Dataset: data (GitHub, chandrabhanu18/Image-Classification). Classes: cat, dog.

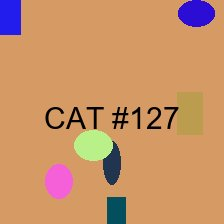
Label: cat

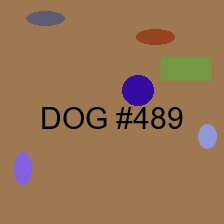
Label: dog

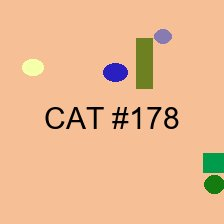
Label: cat

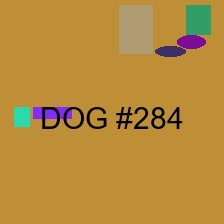
Label: dog

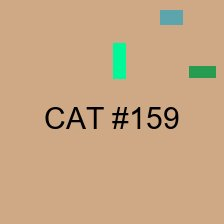
Label: cat

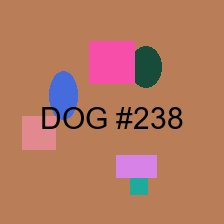
Label: dog
